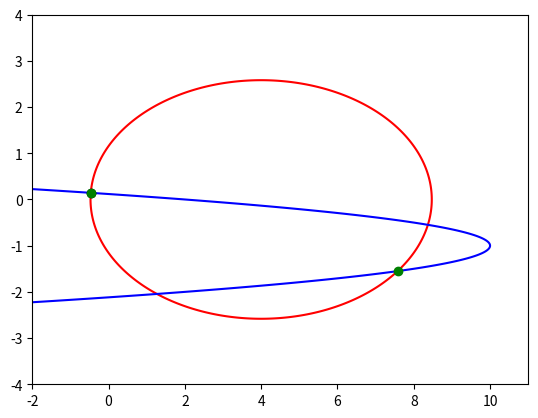

The script that saved this image:
import numpy as np
import sympy as sp
import matplotlib.pyplot as plt
from scipy.optimize import fsolve
from sympy import symbols, Eq, solve

def system(x):
    return [
        (x[0] - 4)**2 + 3*x[1]**2 - 20,
        x[0] + 8*(x[1] + 1)**2 - 10
    ]

if __name__=='__main__':

    scipy_solution = fsolve(system, [0, 0])
    print('scipy_solution:', scipy_solution)

    x, y = symbols('x y')
    eq1 = Eq((x - 4)**2 + 3*y**2 - 20, 0)
    eq2 = Eq(x + 8*(y + 1)**2 - 10, 0)
    sympy_solution = solve([eq1, eq2], [x, y], dict=True)

    first_sympy_solution_values = [sp.re(sympy_solution[0][x].evalf()), sp.re(sympy_solution[0][y].evalf())]
    second_sympy_solution_values = [sp.re(sympy_solution[1][x].evalf()), sp.re(sympy_solution[1][y].evalf())]
    print('First sympy_solution:', first_sympy_solution_values)
    print('Second sympy_solution:', second_sympy_solution_values)

    x = np.linspace(-2, 11, 1000)
    y = np.linspace(-4, 4, 1000)

    X, Y = np.meshgrid(x, y)
    F = (X - 4)**2 + 3*Y**2 - 20
    G = X + 8*(Y + 1)**2 - 10

    plt.contour(X, Y, F, [0], colors='red')
    plt.contour(X, Y, G, [0], colors='blue')
    plt.plot(scipy_solution[0], scipy_solution[1], 'o', color='black')
    plt.plot(first_sympy_solution_values[0], first_sympy_solution_values[1], 'o', color='green')
    plt.plot(second_sympy_solution_values[0], second_sympy_solution_values[1], 'o', color='green')
    plt.show()
